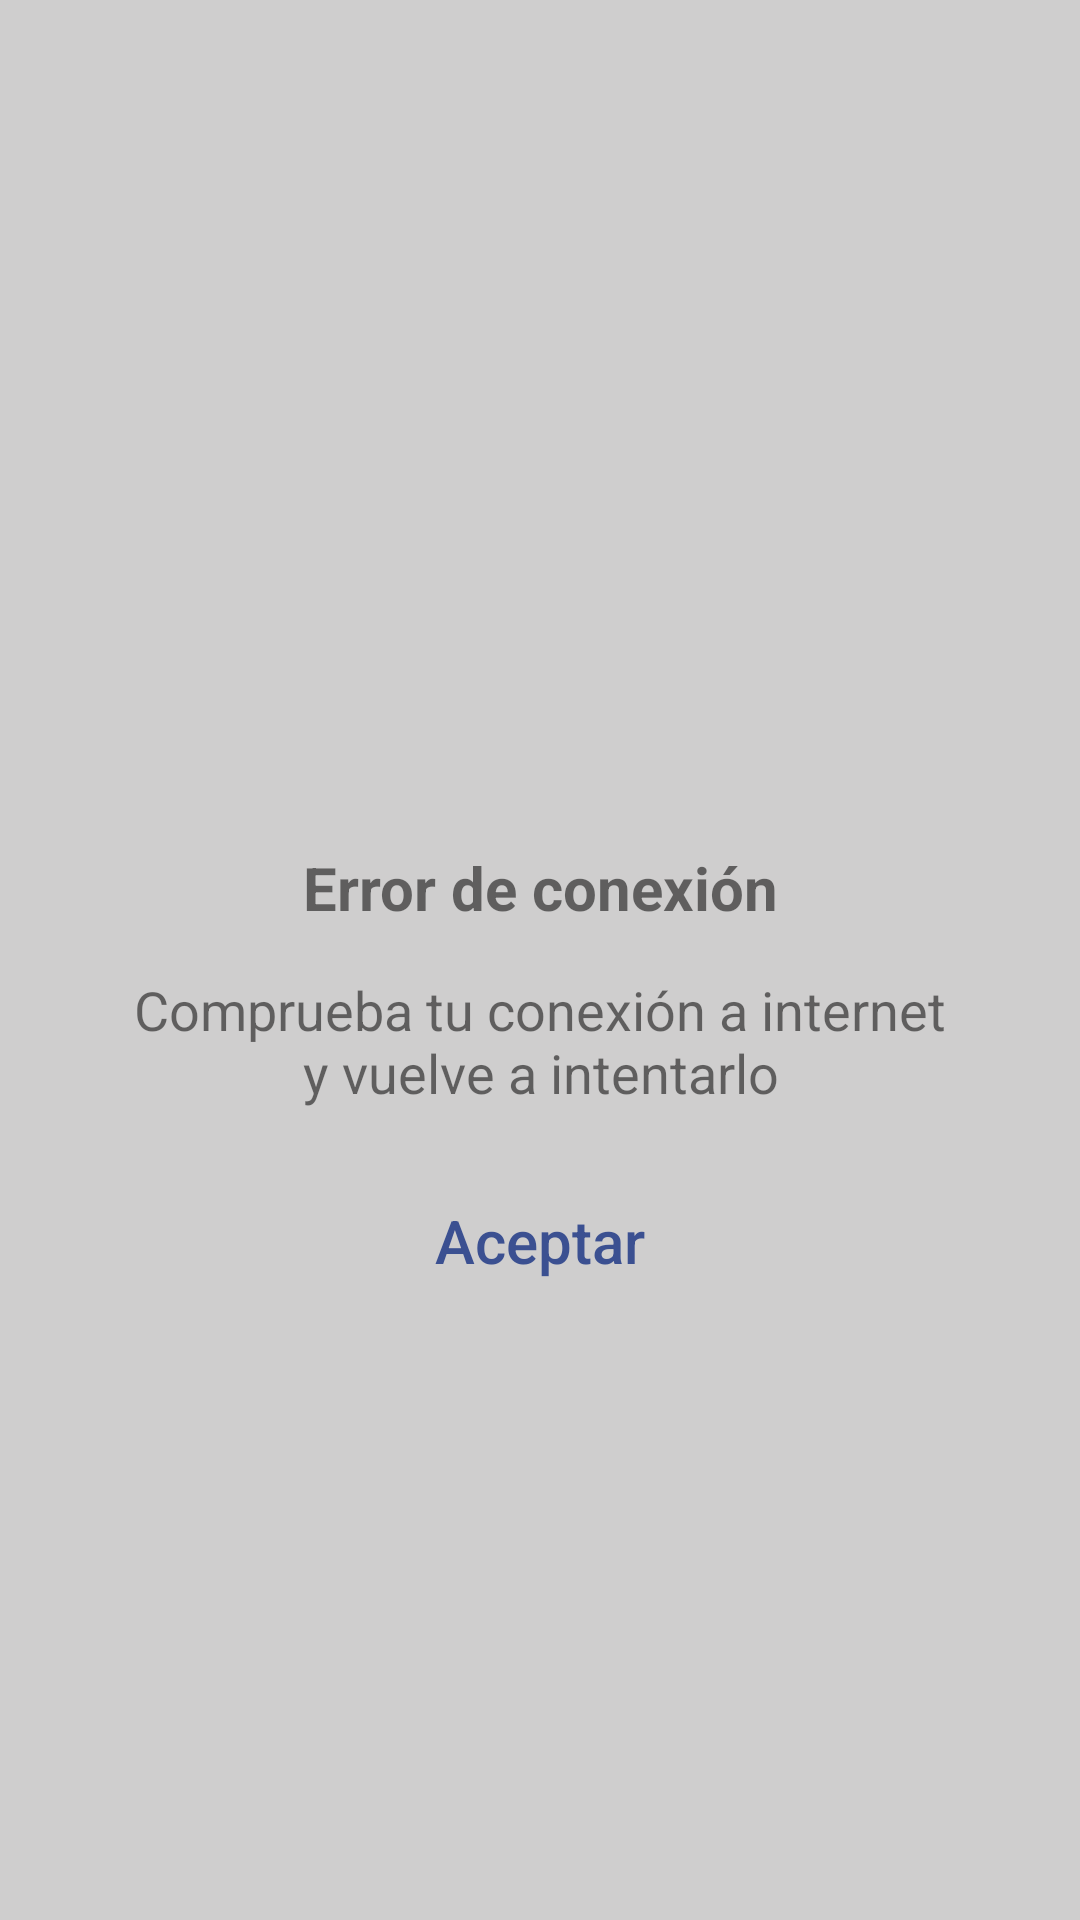

Here is an Android app screen rendered from its layout file. Give the layout XML and the strings, colors and styles it references.
<!-- AndroidManifest.xml: application theme AppTheme -->
<!-- res/layout/error_dialog.xml -->
<?xml version="1.0" encoding="utf-8"?>
<LinearLayout
    xmlns:android="http://schemas.android.com/apk/res/android"
    android:orientation="vertical"
    android:layout_width="match_parent"
    android:layout_height="match_parent"
    android:layout_margin="20dp"
    android:background="#cfcece"
    android:gravity="center_vertical">

    <ImageView
        android:layout_width="60dp"
        android:layout_height="60dp"
        android:layout_gravity="center_horizontal"
        android:background="@mipmap/error_icon"
        android:layout_marginTop="20dp"/>

    <TextView
        android:layout_width="match_parent"
        android:layout_height="wrap_content"
        android:id="@+id/title"
        android:layout_marginTop="20dp"
        android:text="@string/title_no_connection"
        android:textAlignment="center"
        android:textSize="20sp"
        android:textStyle="bold"/>

    <TextView
        android:layout_width="match_parent"
        android:layout_height="wrap_content"
        android:id="@+id/description"
        android:layout_marginTop="15dp"
        android:layout_marginLeft="40dp"
        android:layout_marginRight="40dp"
        android:text="@string/description_no_connection"
        android:textAlignment="center"
        android:textSize="18sp"/>

    <Button
        android:layout_width="wrap_content"
        android:layout_height="wrap_content"
        android:id="@+id/accept"
        style="@style/Base.Widget.AppCompat.Button.Borderless"
        android:text="@string/accept_button"
        android:textAllCaps="false"
        android:textSize="20sp"
        android:textColor="@color/colorPrimaryDark"
        android:layout_gravity="center_horizontal"
        android:layout_marginTop="20dp"
        android:layout_marginBottom="20dp"/>

</LinearLayout>
<!-- resources referenced by this layout -->
<resources>
  <color name="colorPrimaryDark">#3b5091</color>
  <string name="accept_button">Aceptar</string>
  <string name="description_no_connection">Comprueba tu conexión a internet y vuelve a intentarlo</string>
  <string name="title_no_connection">Error de conexión</string>
  <style name="AppTheme" parent="Theme.AppCompat.Light.DarkActionBar">
          
          <item name="colorPrimary">@color/colorPrimary</item>
          <item name="colorPrimaryDark">@color/colorPrimaryDark</item>
          <item name="colorAccent">@color/colorAccent</item>
      </style>
  <color name="colorPrimary">#2cc3f0</color>
  <color name="colorAccent">#602e5f</color>
</resources>
